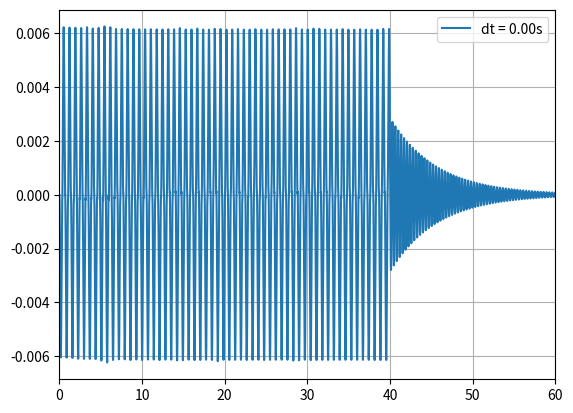

The script that saved this image:
import numpy as np
import matplotlib.pyplot as plt

beta = 1/6
gamma = 1/2

def ground_Acceleration(t, A, T):
    A_g = A * np.ones(t.shape)
    A_g[(t/T)%2 >= 1] = -A
    A_g[t>40] = 0
    return A_g

def Newmark_Method(t, u_0, p, m, k, c):
    U = np.zeros((3, t.shape[0]))
    U[0][0] = u_0[0]
    U[1][0] = u_0[1]
    dt = t[1] - t[0]
    U[2][0] = (p[0] - c*U[1][0] - k*U[0][0])/m
    for i in range(0, t.shape[0]-1):
        du_p = U[1][i] + dt*(1 - gamma)*U[2][i]
        u_p = U[0][i] + dt*U[1][i] + dt**2*(1/2 - beta)*U[2][i]
        k_b = m/beta/dt**2 + c*gamma/beta/dt + k
        p_b = p[i + 1] + m * u_p/beta/dt**2 + c*(gamma * u_p/beta/dt - du_p)
        U[0][i + 1] = p_b/k_b
        U[2][i + 1] = (U[0][i + 1] - u_p) / (beta*dt**2)
        U[1][i + 1] = du_p + gamma*U[2][i + 1]*dt
        
    return U


if __name__ == '__main__':
    
    #Data
    E = 210e9 #Pa
    I = 7.158e-12 #m^4
    L = .259 #m
    m = .812 #kg
    g = 9.81 #m/s^2

    #Stiffness
    K = 3*E*I/(L**3)
    #Natural Cyclic Frequency
    omega = (K/m)**.5
    #Natural Period
    T = 2*np.pi/omega
    print(f'K = {K:.2f} N/m \nomega = {omega:.2f} rad/s \nT = {T:.2f} s')

    #Amplitude
    A = 0.1 * g
    #Time
    t_g = 60 #s
    u_0 = [0,0]
    C = .01*2*m*omega

    plt.figure()

    for dt in [T/100]:#T/20, T/10, T/5, T/3]:
        t = np.arange(0, t_g, dt)
        p = -m * ground_Acceleration(t, A, T)
        U = Newmark_Method(t, u_0, p, m, K, C)
        plt.plot(t, U[0], label=f'dt = {dt:.2f}s')
        #plt.plot(t, U[1], label=f'dt = {dt:.2f}')
        #plt.plot(t, U[2], label=f'dt = {dt:.2f}')
        #plt.plot(t, p, label='p')
    
    plt.xlim(0, t_g)
    plt.legend()
    plt.grid()
    plt.show()
